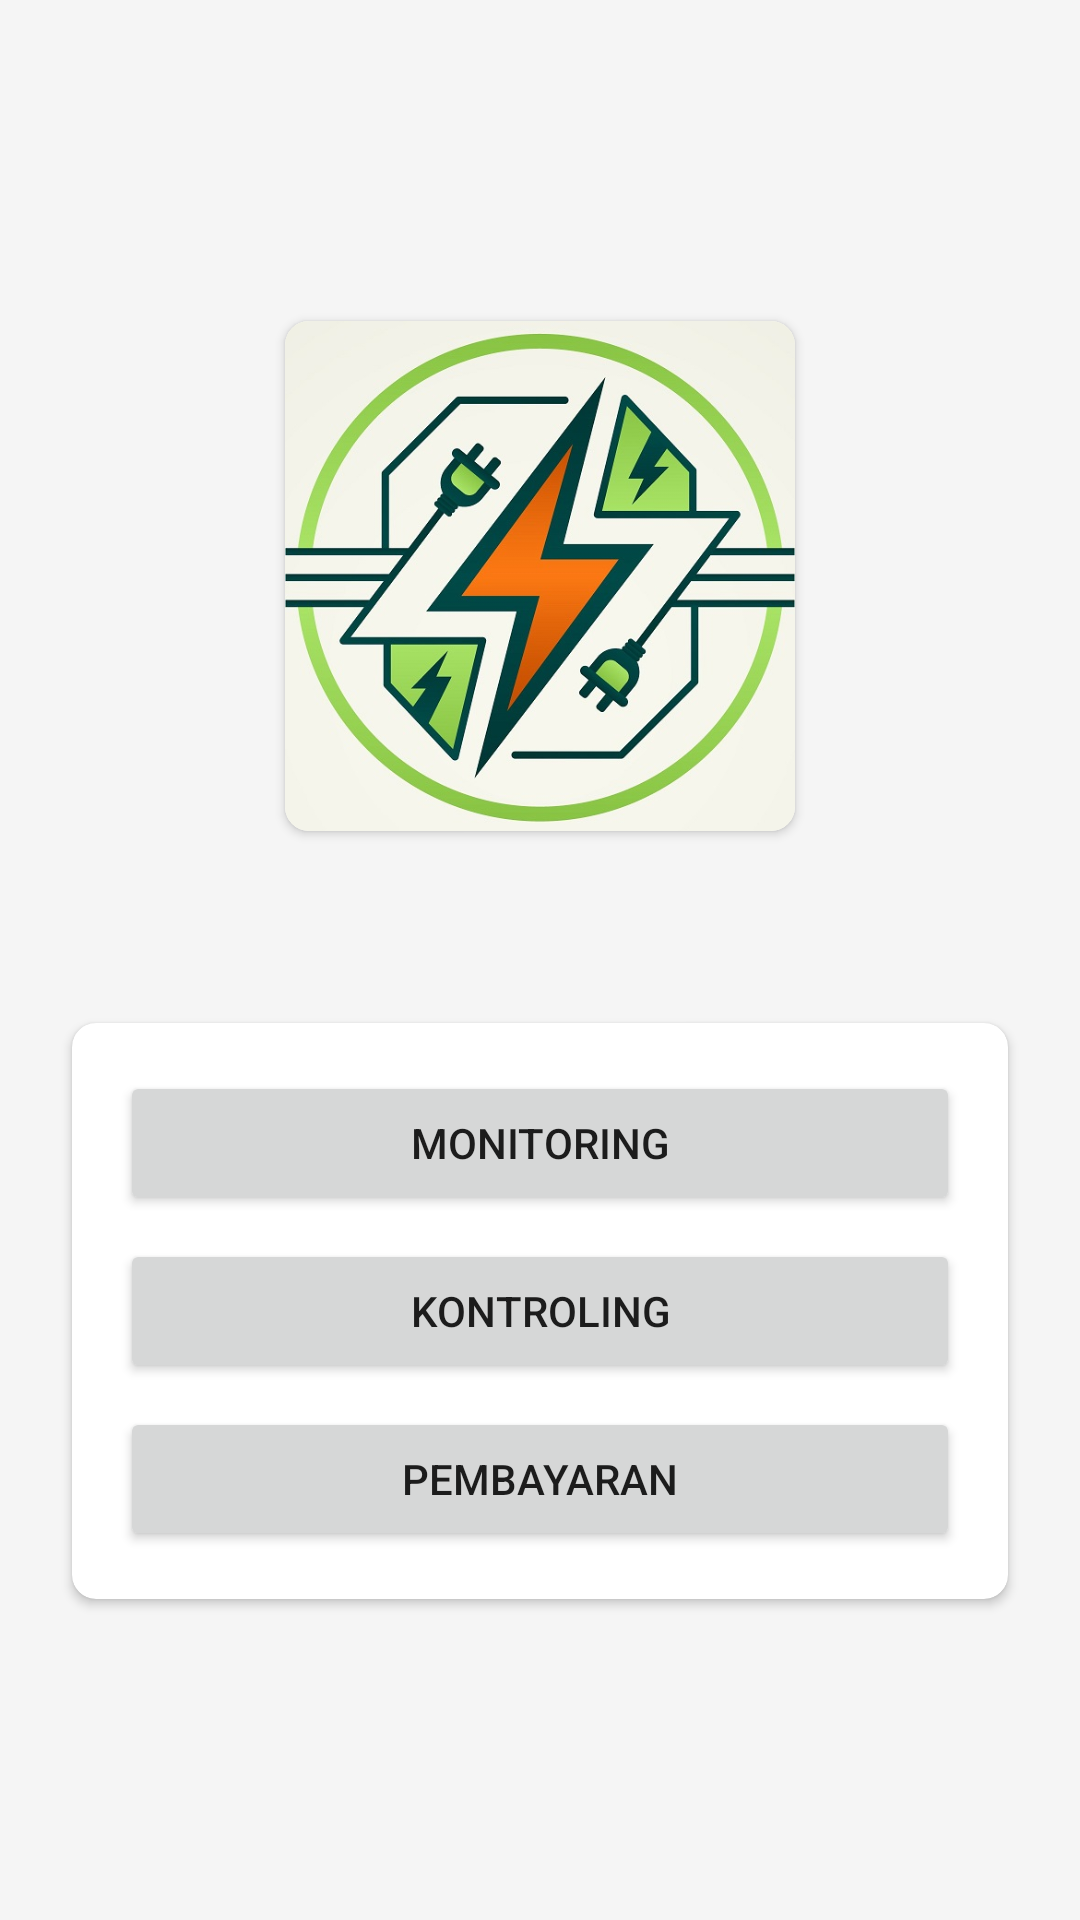

Produce the Android XML layout that renders to this screen, including the resource entries it uses.
<!-- AndroidManifest.xml: application theme Theme.SistemPencatatanDanPenagihanEnergiListrik -->
<!-- res/layout/activity_main.xml -->
<?xml version="1.0" encoding="utf-8"?>
<RelativeLayout xmlns:android="http://schemas.android.com/apk/res/android"
    xmlns:app="http://schemas.android.com/apk/res-auto"
    xmlns:tools="http://schemas.android.com/tools"
    android:id="@+id/main"
    android:layout_width="match_parent"
    android:layout_height="match_parent"
    android:background="#f5f5f5"
    tools:context=".MainActivity">

    <LinearLayout
        android:id="@+id/topbar"
        android:layout_width="match_parent"
        android:layout_height="100dp"
        android:layout_marginTop="0dp"
        android:orientation="horizontal">

        <LinearLayout
            android:layout_width="match_parent"
            android:layout_height="match_parent"
            android:layout_weight="2">

            <ImageView
                android:id="@+id/back"
                android:layout_width="match_parent"
                android:layout_height="match_parent"
                android:padding="16dp"
                android:src="@drawable/back"/>
        </LinearLayout>

        <LinearLayout
            android:layout_width="match_parent"
            android:layout_height="match_parent"
            android:layout_weight="1">

            <ImageView
                android:layout_width="match_parent"
                android:layout_height="match_parent" />
        </LinearLayout>

        <LinearLayout
            android:layout_width="match_parent"
            android:layout_height="match_parent"
            android:layout_weight="2">
        </LinearLayout>

    </LinearLayout>

    <LinearLayout
        android:layout_width="match_parent"
        android:layout_height="wrap_content"
        android:layout_centerInParent="true"
        android:orientation="vertical">

        <LinearLayout
            android:id="@+id/image"
            android:layout_width="match_parent"
            android:layout_height="wrap_content"
            android:gravity="center_horizontal"
            android:orientation="horizontal">

            <androidx.cardview.widget.CardView
                android:layout_width="wrap_content"
                android:layout_height="wrap_content"
                android:layout_gravity="center_vertical"
                android:layout_margin="16dp"
                app:cardCornerRadius="8dp">

                <ImageView
                    android:layout_width="170dp"
                    android:layout_height="170dp"
                    android:src="@drawable/gambar" />

            </androidx.cardview.widget.CardView>

        </LinearLayout>

        <LinearLayout
            android:layout_width="match_parent"
            android:layout_height="wrap_content"
            android:layout_below="@+id/image"
            android:layout_centerInParent="true"
            android:gravity="center_horizontal"
            android:orientation="horizontal"
            android:layout_marginTop="32dp"
            android:paddingHorizontal="8dp">

            <androidx.cardview.widget.CardView
                android:layout_width="match_parent"
                android:layout_height="wrap_content"
                android:layout_gravity="center_vertical"
                android:layout_margin="16dp"
                app:cardCornerRadius="8dp">

                <LinearLayout
                    android:layout_width="match_parent"
                    android:layout_height="wrap_content"
                    android:padding="16dp"
                    android:orientation="vertical">

                    <Button
                        android:id="@+id/monitoring"
                        android:layout_width="match_parent"
                        android:layout_height="wrap_content"
                        android:text="Monitoring"/>

                    <Button
                        android:id="@+id/kontroling"
                        android:layout_width="match_parent"
                        android:layout_height="wrap_content"
                        android:text="Kontroling"
                        android:layout_marginTop="8dp"/>

                    <Button
                        android:id="@+id/pembayaran"
                        android:layout_width="match_parent"
                        android:layout_height="wrap_content"
                        android:text="Pembayaran"
                        android:layout_marginTop="8dp"/>

                </LinearLayout>

            </androidx.cardview.widget.CardView>

        </LinearLayout>

    </LinearLayout>

</RelativeLayout>
<!-- resources referenced by this layout -->
<resources>
  <!-- drawable gambar: jpg bitmap (drawable, 79059 bytes) -->
  <style name="Theme.SistemPencatatanDanPenagihanEnergiListrik" parent="Theme.MaterialComponents.DayNight.NoActionBar">
          
          <item name="colorPrimary">@color/purple_500</item>
          <item name="colorPrimaryVariant">@color/purple_700</item>
          <item name="colorOnPrimary">@color/white</item>
          
          <item name="colorSecondary">@color/teal_200</item>
          <item name="colorSecondaryVariant">@color/teal_700</item>
          <item name="colorOnSecondary">@color/black</item>
          
          <item name="android:statusBarColor">?attr/colorPrimaryVariant</item>
          
      </style>
  <color name="purple_500">#FF6200EE</color>
  <color name="purple_700">#FF3700B3</color>
  <color name="white">#e8e8e8</color>
  <color name="teal_200">#FF03DAC5</color>
  <color name="teal_700">#FF018786</color>
  <color name="black">#1e1e1e</color>
</resources>
